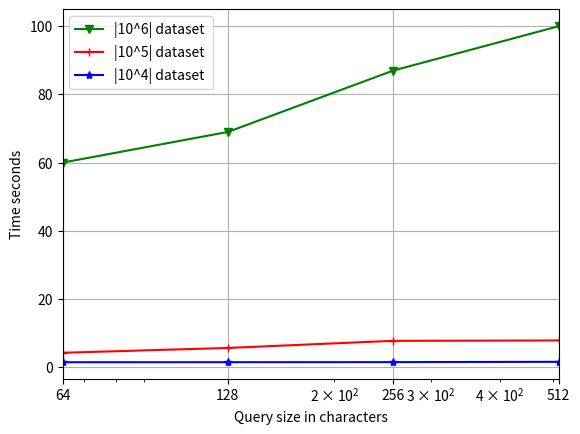

Write Python code to recreate this figure.
import matplotlib.pyplot as plt
import numpy as np
fig = plt.figure()

#x_values = [500000,1000000,10000000,20000000,30000000]
#y_values_80 = [6.21,14.84,136.95,266.59,375.52]     
#y_values_112 = [8.25,15.06,154.12,286.51,432.87]     
#y_values_128 = [8.64,16.04,163.40,335.43,494.59]     
#y_values_192 = [11.09,23.96,233.69,517.51,737.82]     
#xticks=['500t','1m','10m','20m','30m']
x_values = [64,128,256,512]
y_values_1m = [60,69,87,100]     
y_values_100k = [4.23,5.65,7.74,7.84]     
y_values_10k = [1.46,1.47,1.49,1.58]     
xticks=['64','128','256','512']
ax = plt.gca()
ax.set_xscale('log')

plt.plot(x_values, y_values_1m,'-gv')
plt.plot(x_values, y_values_100k,'-r+')
plt.plot(x_values, y_values_10k,'-b*')
plt.legend(['|10^6| dataset ','|10^5| dataset','|10^4| dataset'], loc='upper left')
plt.xticks(x_values,xticks)

#fig.suptitle('Response Computation time for ST scheme [9]')
plt.xlabel('Query size in characters')
plt.ylabel('Time seconds')
plt.autoscale(enable=True, axis='x', tight=True)#plt.axis('tight')

plt.grid()
fig.savefig('response_plot_ST.pdf')
plt.show()
